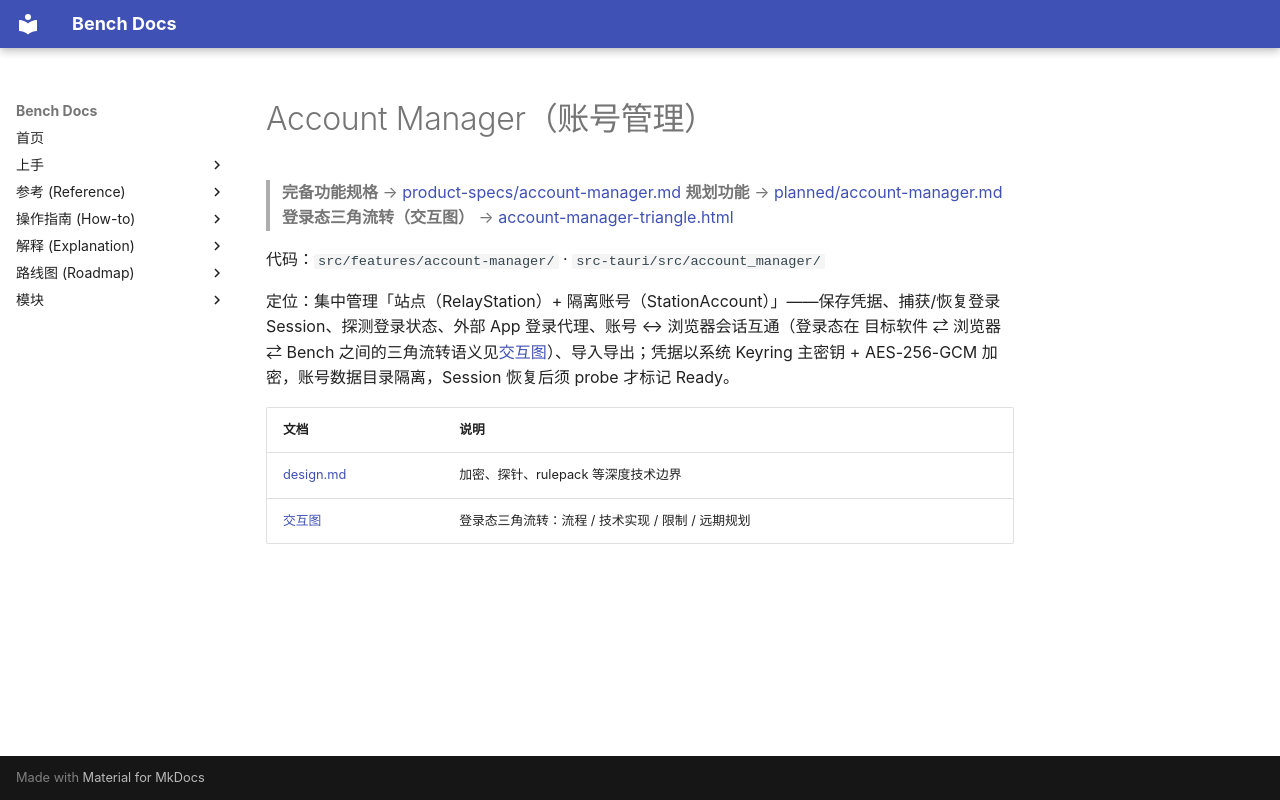

repository: indredK/bench · page: modules/account-manager/index.html · generator: mkdocs

# Account Manager（账号管理）

> **完备功能规格** → [product-specs/account-manager.md](../../reference/product-specs/account-manager.md)
> **规划功能** → [planned/account-manager.md](../../roadmap/planned/account-manager.md)
> **登录态三角流转（交互图）** → [account-manager-triangle.html](../../diagrams/account-manager-triangle.html)

代码：`src/features/account-manager/` · `src-tauri/src/account_manager/`

定位：集中管理「站点（RelayStation）+ 隔离账号（StationAccount）」——保存凭据、捕获/恢复登录 Session、探测登录状态、外部 App 登录代理、账号 ↔ 浏览器会话互通（登录态在 目标软件 ⇄ 浏览器 ⇄ Bench 之间的三角流转语义见[交互图](../../diagrams/account-manager-triangle.html)）、导入导出；凭据以系统 Keyring 主密钥 + AES-256-GCM 加密，账号数据目录隔离，Session 恢复后须 probe 才标记 Ready。

| 文档                                                   | 说明                                              |
| ------------------------------------------------------ | ------------------------------------------------- |
| [design.md](./design.md)                               | 加密、探针、rulepack 等深度技术边界               |
| [交互图](../../diagrams/account-manager-triangle.html) | 登录态三角流转：流程 / 技术实现 / 限制 / 远期规划 |
